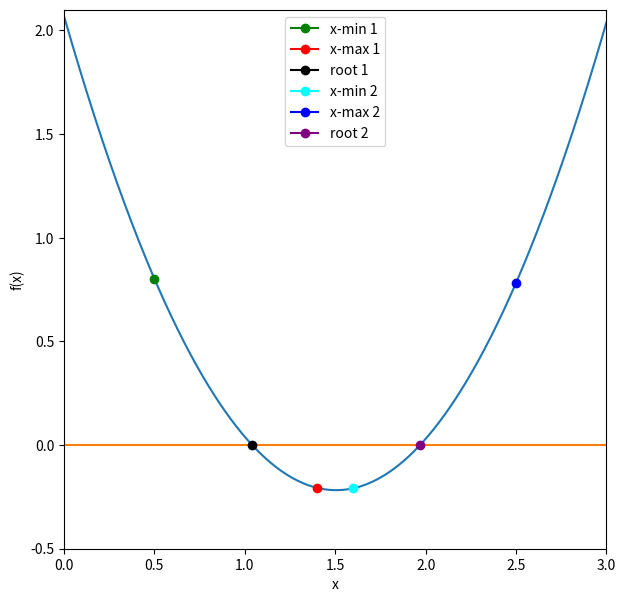

Write the Python code that produced this figure.
%matplotlib inline
import numpy as np                # Import numpy under alias np
import matplotlib.pyplot as plt   # Import matplotlib.pyplot under alias plt

def function_for_roots(x):       # Define a function to find the roots of
    a = 1.01                     # Let coefficient a = 1.01
    b = -3.04                    # Let coefficient b = -3.04
    c = 2.07                     # Let coefficient c = 2.07
    return a*x**2 + b*x + c      # Return the function ax^2 + bx + c

def check_initial_values(f, x_min, x_max, tol):       # Define a function to check the inital values   
    
    y_min = f(x_min)       # y_min is a function of x_min                              
    y_max = f(x_max)       # y_max is a function of x_max
    
    if(y_min*y_max>=0.0):                                              # If y_min*y_max is positive or equal to zero, there is no root between initial values  
        print("No zero crossing found in range =",x_min,x_max)         # Print "No zero crossing found in range ="          
        s = "f(%f) = %f, f(%f) = %f" % (x_min,y_min,x_max,y_max)       # s = "f(x_min) = y_min, f(x_max) = y_max"     
        print(s)                                                       # Print s
        return 0                                                       # Return flag == 0 
    
    if(np.fabs(y_min)<tol):       # If the absolute value of y_min is less than the tolerance, y_min is a root 
        return 1                  # Return flag == 1
    
    if(np.fabs(y_max)<tol):       # If the absolute value of y_max is less than the tolerance, y_max is a root 
        return 2                  # Return flag == 2
    
    return 3                      # Flag == 3, our initial values are valid and we can continue 

def bisection_root_finding(f, x_min_start, x_max_start, tol):       # Define a function to use the bisection seach to find a root 
    
    x_min = x_min_start
    x_max = x_max_start
    x_mid = 0.0 
    
    y_min = f(x_min)
    y_max = f(x_max)
    y_mid = 0.0 
    
    imax = 10000       # Set maximum value of iterations to be 10000 
    i = 0              # Set first iteration at i = 0 
    
    #check the initial values
    flag = check_initial_values(f,x_min,x_max,tol)                   # Call the check_initial_values function
    if(flag==0):                                                     # If the function returned flag == 0
        print("Error in bisection_root_finding().")                  # Print specified error
        raise ValueError('Initial values invalid',x_min,x_max)       # Raise specifiec ValueError
    elif(flag==1):                                                   # If the function returned flag == 1
        return x_min                                                 # Return x_min (x_min is a root)
    elif(flag==2):                                                   # If the function returned flag == 2
        return x_max                                                 # Return x_max (x_max is a root)
    
    # If we reach here, then we need to conduct the search 
    
    flag = 1       # Set a flag
    
    #enter a while loop
    while(flag):
        x_mid = 0.5*(x_min+x_max) #mid point
        y_mid = f(x_mid)          #function value at x_min
        
        #check if x_mid is a root
        if(np.fabs(y_mid)<tol):
            flag = 0 
        else:
            #x_mid is not a root
            
            #if the product of the function at the midpoint and one of the end points is greater than zero, replace this end point
            if(f(x_min)*f(x_mid)>0):
                #replace x_min with x_mid
                x_min = x_mid
            else:
                #replace x_max with x_mid
                x_max = x_mid
        
        #print out the iteration
        print(x_min,f(x_min),x_max,f(x_max))
        
        #count the iteration 
        i += 1
        
        #if we have exceeded the max number of iterations, exit
        if(i>imax):
            print("Exceeded max number of iterations = ",i)
            s = "Min bracket f(%f) = %f" % (x_min,f(x_min))
            print(s)
            s = "Max bracket f(%f) = %f" % (x_max,f(x_max))
            print(s)
            s = "Min bracket f(%f) = %f" % (x_mid,f(x_mid))
            print(s)
            raise StopIteration('Stopping iterations after ',i)
    
    q = "This took a total of % iterations" % (i)
    print(q)
    
    #we are done!
    return x_mid  

x_min = 0.5
x_max = 1.4
tolerance = 1.0e-6 

#print the initial guess
print(x_min,function_for_roots(x_min))
print(x_max,function_for_roots(x_max))

x_root = bisection_root_finding(function_for_roots,x_min,x_max,tolerance)
y_root = function_for_roots(x_root)

s = "Root found with y(%f) = %f" % (x_root,y_root)
print(s)

x_min = 1.6
x_max = 2.5
tolerance = 1.0e-6 

#print the initial guess
print(x_min,function_for_roots(x_min))
print(x_max,function_for_roots(x_max))

x_root = bisection_root_finding(function_for_roots,x_min,x_max,tolerance)
y_root = function_for_roots(x_root)

s = "Root found with y(%f) = %f" % (x_root,y_root)
print(s)

f = plt.figure(figsize=(7,7))
x = np.linspace(0, 3, 1000)        
y = 1.01*x**2 - 3.04*x + 2.07
z = 0*x
plt.plot(x,y)
plt.plot(x,z)

plt.plot(0.5,0.8024999999999998,marker='o',color='green',label='x-min 1')
plt.plot(1.4,-0.20639999999999992,marker='o',color='red',label='x-max 1')
plt.plot(1.040871,-0.000001,marker='o',color='black',label='root 1')

plt.plot(1.6,-0.20840000000000058,marker='o',color='cyan',label='x-min 2')
plt.plot(2.5,0.7825000000000002,marker='o',color='blue',label='x-max 2')
plt.plot(1.969031,-0.000001,marker='o',color='purple',label='root 2')

plt.ylabel('f(x)')
plt.xlabel('x')
plt.xlim([0,3])
plt.ylim([-0.5,2.1])
plt.legend(loc=0,frameon=True)
plt.show()